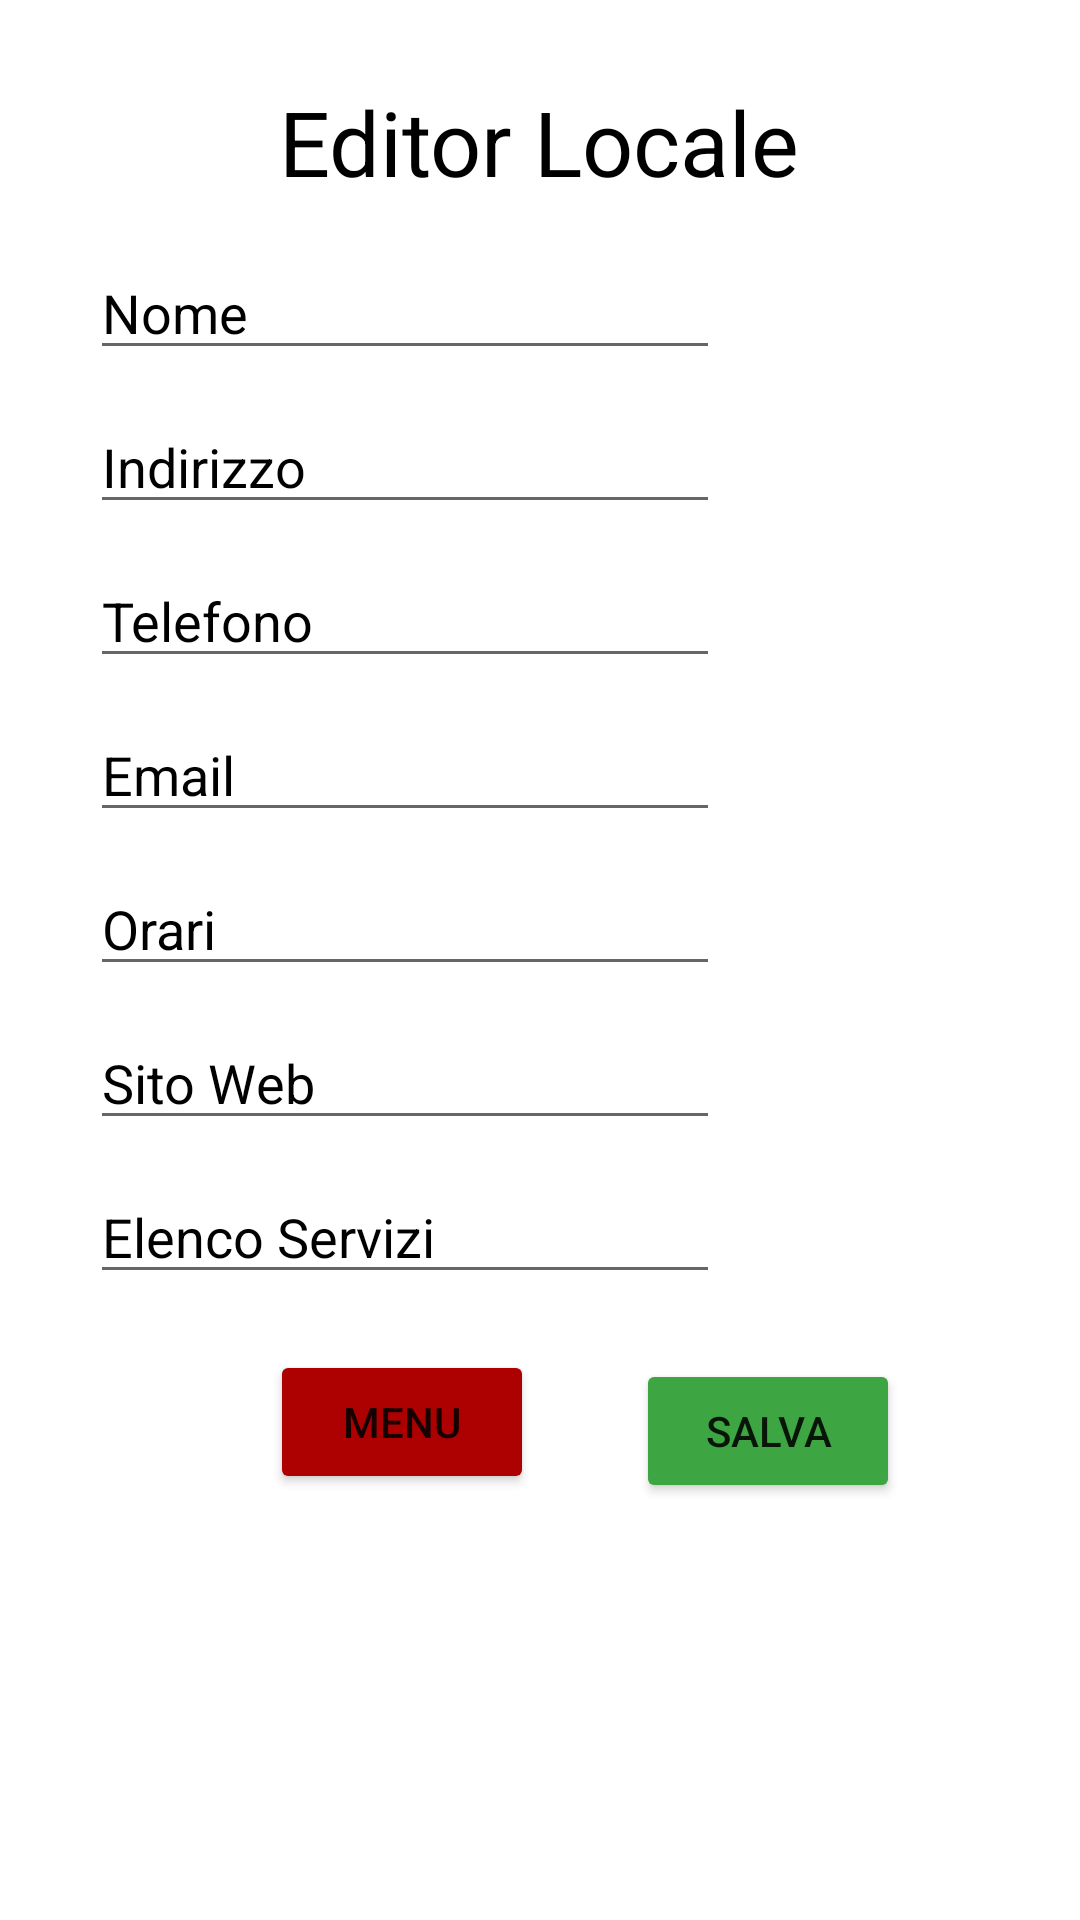

The Android layout XML behind this screen, and the referenced resources:
<!-- AndroidManifest.xml: application theme Theme.PugliaOnTheRoad -->
<!-- res/layout/activity_edit_locali.xml -->
<?xml version="1.0" encoding="utf-8"?>
<RelativeLayout xmlns:android="http://schemas.android.com/apk/res/android"
    xmlns:app="http://schemas.android.com/apk/res-auto"
    xmlns:tools="http://schemas.android.com/tools"
    android:layout_width="match_parent"
    android:layout_height="match_parent"
    android:background="@drawable/background"
    tools:context=".EditLocali">

    <EditText
        android:id="@+id/txtName"
        android:layout_width="wrap_content"
        android:layout_height="wrap_content"
        android:layout_alignParentStart="true"
        android:layout_alignParentTop="true"
        android:layout_marginStart="30dp"
        android:layout_marginTop="82dp"
        android:ems="10"
        android:hint="Nome"
        android:inputType="textPersonName"
        android:textColor="#000000"
        android:textColorHint="#000000"
        app:layout_constraintEnd_toEndOf="parent"
        app:layout_constraintHorizontal_bias="0.0"
        app:layout_constraintStart_toStartOf="parent"
        android:layout_alignParentLeft="true"
        android:layout_marginLeft="30dp" />

    <EditText
        android:id="@+id/txtIndirizzo"
        android:layout_width="wrap_content"
        android:layout_height="wrap_content"
        android:layout_below="@+id/txtName"
        android:layout_alignStart="@+id/txtName"
        android:layout_marginStart="0dp"
        android:layout_marginTop="10dp"
        android:ems="10"
        android:hint="Indirizzo"
        android:inputType="textPostalAddress"
        android:textColorHint="#000000"
        app:layout_constraintEnd_toEndOf="@+id/txtName"
        app:layout_constraintStart_toStartOf="parent"
        app:layout_constraintTop_toBottomOf="@+id/txtName"
        android:layout_alignLeft="@+id/txtName"
        android:layout_marginLeft="0dp" />

    <EditText
        android:id="@+id/txtTelefono"
        android:layout_width="wrap_content"
        android:layout_height="wrap_content"
        android:layout_below="@+id/txtIndirizzo"
        android:layout_alignStart="@+id/txtName"
        android:layout_marginStart="0dp"
        android:layout_marginTop="10dp"
        android:ems="10"
        android:hint="Telefono"
        android:inputType="phone"
        android:textColorHint="#000000"
        app:layout_constraintEnd_toEndOf="@+id/txtIndirizzo"
        app:layout_constraintHorizontal_bias="0.0"
        app:layout_constraintStart_toStartOf="parent"
        app:layout_constraintTop_toBottomOf="@+id/txtIndirizzo"
        android:layout_alignLeft="@+id/txtName"
        android:layout_marginLeft="0dp" />

    <EditText
        android:id="@+id/txtEmail"
        android:layout_width="wrap_content"
        android:layout_height="wrap_content"
        android:layout_below="@+id/txtTelefono"
        android:layout_alignStart="@+id/txtName"
        android:layout_marginStart="0dp"
        android:layout_marginTop="10dp"
        android:ems="10"
        android:hint="Email"
        android:inputType="textEmailAddress"
        android:textColorHint="#000000"
        app:layout_constraintEnd_toEndOf="@+id/txtTelefono"
        app:layout_constraintHorizontal_bias="0.0"
        app:layout_constraintStart_toStartOf="parent"
        app:layout_constraintTop_toBottomOf="@+id/txtTelefono"
        android:layout_alignLeft="@+id/txtName"
        android:layout_marginLeft="0dp" />

    <EditText
        android:id="@+id/txtOrari"
        android:layout_width="wrap_content"
        android:layout_height="wrap_content"
        android:layout_below="@+id/txtEmail"
        android:layout_alignStart="@+id/txtName"
        android:layout_marginStart="0dp"
        android:layout_marginTop="10dp"
        android:ems="10"
        android:hint="Orari"
        android:inputType="time"
        android:textColorHint="#000000"
        app:layout_constraintEnd_toEndOf="@+id/txtEmail"
        app:layout_constraintHorizontal_bias="0.0"
        app:layout_constraintStart_toStartOf="parent"
        app:layout_constraintTop_toBottomOf="@+id/txtEmail"
        android:layout_alignLeft="@+id/txtName"
        android:layout_marginLeft="0dp" />

    <EditText
        android:id="@+id/txtSito"
        android:layout_width="wrap_content"
        android:layout_height="wrap_content"
        android:layout_below="@+id/txtOrari"
        android:layout_alignStart="@+id/txtName"
        android:layout_marginStart="0dp"
        android:layout_marginTop="10dp"
        android:ems="10"
        android:hint="Sito Web"
        android:inputType="text"
        android:textColorHint="#000000"
        app:layout_constraintEnd_toEndOf="@+id/txtOrari"
        app:layout_constraintHorizontal_bias="0.0"
        app:layout_constraintStart_toStartOf="parent"
        app:layout_constraintTop_toBottomOf="@+id/txtOrari"
        android:layout_alignLeft="@+id/txtName"
        android:layout_marginLeft="0dp" />

    <EditText
        android:id="@+id/txtServizi"
        android:layout_width="wrap_content"
        android:layout_height="wrap_content"
        android:layout_below="@+id/txtSito"
        android:layout_alignStart="@+id/txtName"
        android:layout_marginStart="0dp"
        android:layout_marginTop="10dp"
        android:ems="10"
        android:hint="Elenco Servizi"
        android:inputType="text"
        android:textColorHint="#000000"
        app:layout_constraintEnd_toEndOf="@+id/txtSito"
        app:layout_constraintHorizontal_bias="0.0"
        app:layout_constraintStart_toStartOf="parent"
        app:layout_constraintTop_toBottomOf="@+id/txtSito"
        android:layout_alignLeft="@+id/txtName"
        android:layout_marginLeft="0dp" />


    <Button
        android:id="@+id/save"
        android:layout_width="wrap_content"
        android:layout_height="wrap_content"
        android:layout_alignParentEnd="true"
        android:layout_alignParentBottom="true"
        android:layout_marginEnd="60dp"
        android:layout_marginBottom="139dp"
        android:backgroundTint="#3DA642"
        android:onClick="save"
        android:text="salva"
        android:layout_alignParentRight="true"
        android:layout_marginRight="60dp" />

    <Button
        android:id="@+id/menu"
        android:layout_width="wrap_content"
        android:layout_height="wrap_content"
        android:layout_alignParentStart="true"
        android:layout_alignParentBottom="true"
        android:layout_marginStart="90dp"
        android:layout_marginBottom="142dp"
        android:backgroundTint="#AD0101"
        android:onClick="goToMenuLocali"
        android:text="menu"
        android:layout_alignParentLeft="true"
        android:layout_marginLeft="90dp" />

    <TextView
        android:id="@+id/intestazEditLocali"
        android:layout_width="wrap_content"
        android:layout_height="wrap_content"

        android:layout_alignParentTop="true"
        android:layout_centerHorizontal="true"
        android:layout_marginStart="0dp"
        android:layout_marginTop="27dp"
        android:layout_marginEnd="0dp"
        android:layout_marginBottom="0dp"
        android:text="Editor Locale"
        android:textColor="#000000"
        android:textColorHint="#FFFFFF"
        android:textSize="30sp" />


</RelativeLayout>
<!-- resources referenced by this layout -->
<resources>
  <style name="Theme.PugliaOnTheRoad" parent="Theme.MaterialComponents.DayNight.DarkActionBar">
          
          <item name="colorPrimary">@color/purple_500</item>
          <item name="colorPrimaryVariant">@color/purple_700</item>
          <item name="colorOnPrimary">@color/white</item>
          
          <item name="colorSecondary">@color/teal_200</item>
          <item name="colorSecondaryVariant">@color/teal_700</item>
          <item name="colorOnSecondary">@color/black</item>
          
          <item name="android:statusBarColor" tools:targetApi="l">?attr/colorPrimaryVariant</item>
          
      </style>
  <!-- not gathered from this repository: default colours our renderer supplied (Android Studio template values) -->
  <color name="purple_500">#FF6200EE</color>
  <color name="purple_700">#FF3700B3</color>
  <color name="teal_200">#FF03DAC5</color>
  <color name="teal_700">#FF018786</color>
  <color name="black">#FF000000</color>
  <color name="white">#FFFFFFFF</color>
</resources>
